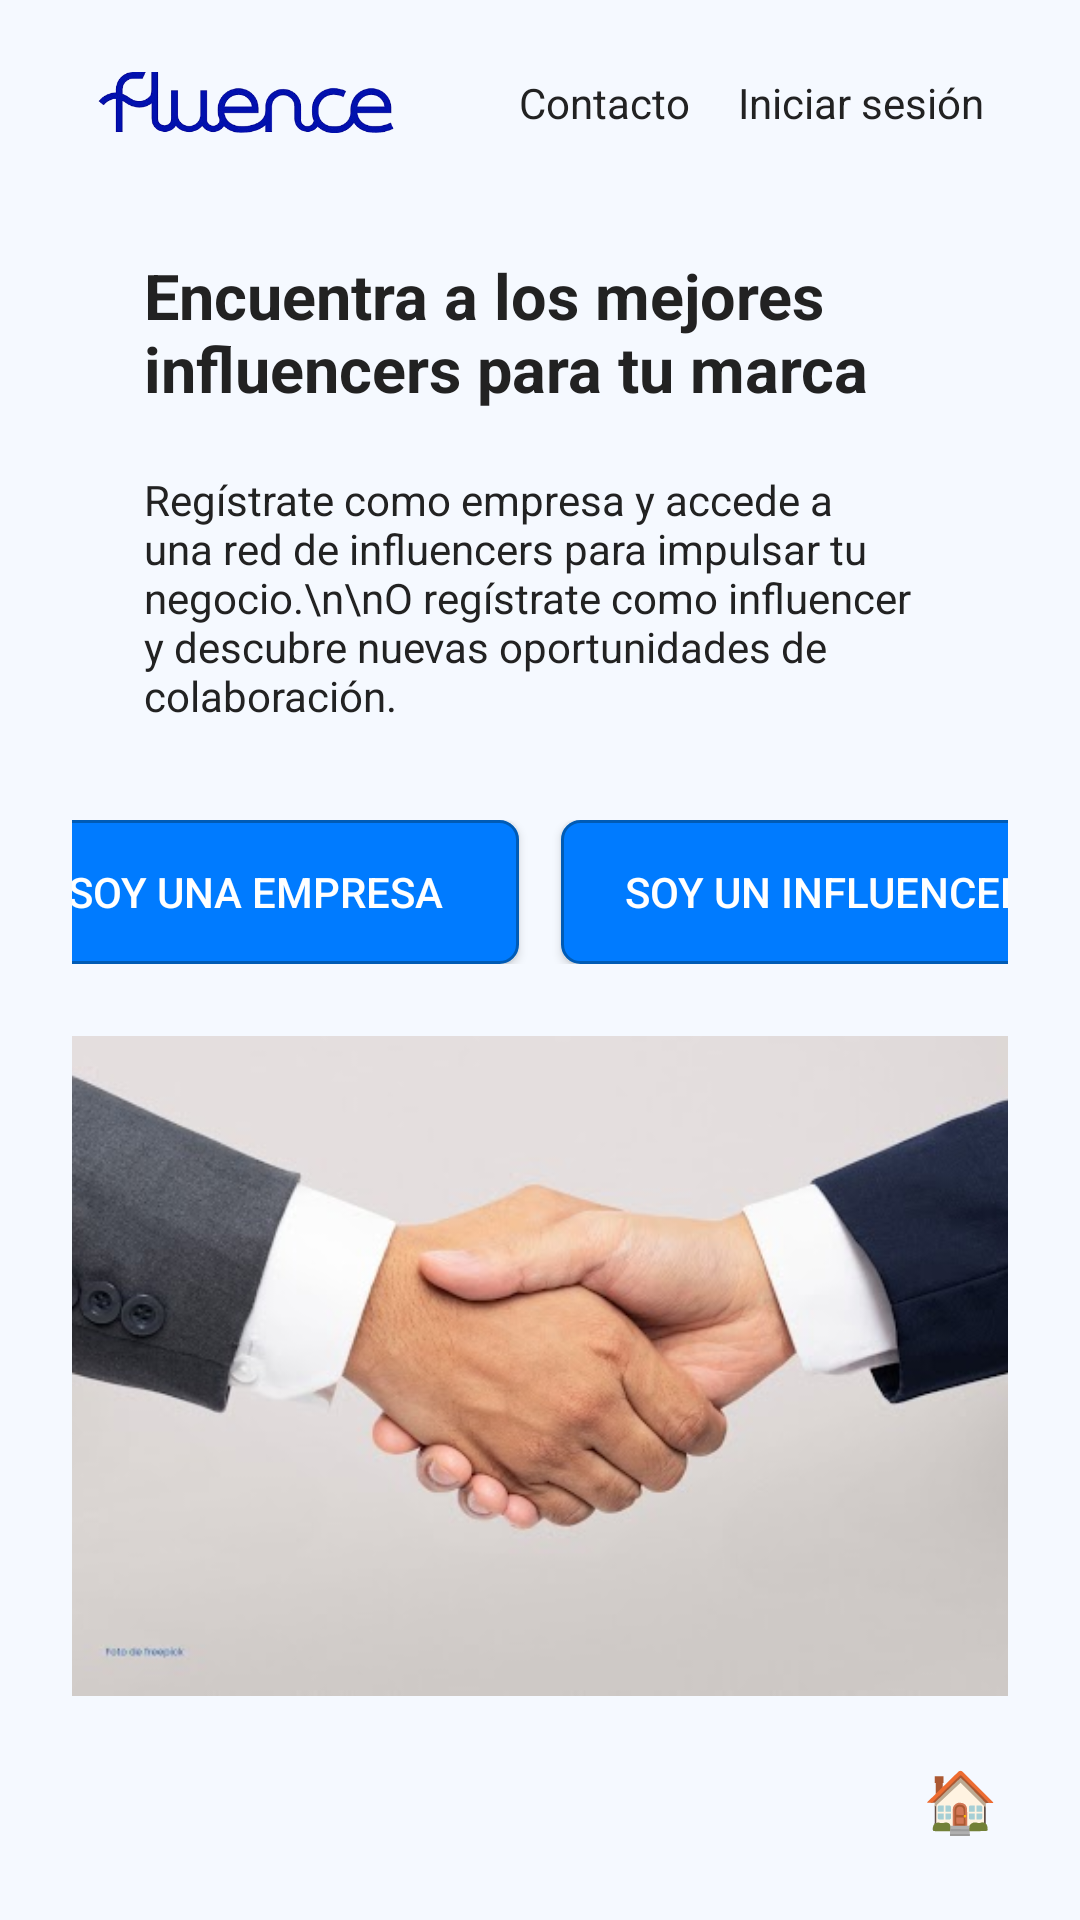

The Android layout XML behind this screen, and the referenced resources:
<!-- AndroidManifest.xml: application theme Theme.FluenceApp -->
<!-- res/layout/activity_main.xml -->
<FrameLayout xmlns:android="http://schemas.android.com/apk/res/android"
    android:layout_width="match_parent"
    android:layout_height="match_parent">

    <ScrollView
        android:id="@+id/main"
        android:layout_width="match_parent"
        android:layout_height="match_parent"
        android:background="@color/background"
        android:fillViewport="true">

        <LinearLayout
            android:layout_width="match_parent"
            android:layout_height="wrap_content"
            android:orientation="vertical"
            android:padding="24dp"
            android:gravity="center_horizontal">

            <LinearLayout
                android:layout_width="match_parent"
                android:layout_height="wrap_content"
                android:orientation="horizontal"
                android:gravity="center_vertical"
                android:layout_marginBottom="32dp"
                android:paddingHorizontal="8dp">

                <ImageView
                    android:id="@+id/logoFluence"
                    android:layout_width="100dp"
                    android:layout_height="wrap_content"
                    android:src="@drawable/logo"
                    android:adjustViewBounds="true"
                    android:contentDescription="Logo de Fluence" />

                <View
                    android:layout_width="0dp"
                    android:layout_height="0dp"
                    android:layout_weight="1" />

                <LinearLayout
                    android:layout_width="wrap_content"
                    android:layout_height="wrap_content"
                    android:orientation="horizontal"
                    android:gravity="end">

                    <TextView
                        android:id="@+id/contacto"
                        android:layout_width="wrap_content"
                        android:layout_height="wrap_content"
                        android:text="Contacto"
                        android:textColor="@color/primary_text"
                        android:textSize="14sp"
                        android:layout_marginEnd="16dp" />

                    <TextView
                        android:id="@+id/iniciarSesion"
                        android:layout_width="wrap_content"
                        android:layout_height="wrap_content"
                        android:text="Iniciar sesión"
                        android:textColor="@color/primary_text"
                        android:textSize="14sp" />
                </LinearLayout>
            </LinearLayout>

            <TextView
                android:layout_width="match_parent"
                android:layout_height="wrap_content"
                android:text="Encuentra a los mejores influencers para tu marca"
                android:textSize="21sp"
                android:textStyle="bold"
                android:textColor="@color/primary_text"
                android:gravity="start"
                android:paddingStart="24dp"
                android:paddingEnd="24dp"
                android:paddingTop="8dp"
                android:paddingBottom="20dp" />

            <TextView
                android:layout_width="match_parent"
                android:layout_height="wrap_content"
                android:text="Regístrate como empresa y accede a una red de influencers para impulsar tu negocio.\n\nO regístrate como influencer y descubre nuevas oportunidades de colaboración."
                android:textSize="14sp"
                android:textColor="@color/primary_text"
                android:gravity="start"
                android:paddingStart="24dp"
                android:paddingEnd="24dp"
                android:paddingBottom="32dp" />

            <LinearLayout
                android:layout_width="wrap_content"
                android:layout_height="wrap_content"
                android:orientation="horizontal"
                android:gravity="center"
                android:layout_marginBottom="24dp">

                <android.widget.Button
                    android:id="@+id/btnEmpresa"
                    android:layout_width="176dp"
                    android:layout_height="48dp"
                    android:text="Soy una Empresa"
                    android:textColor="#FFFFFF"
                    android:textSize="14sp"
                    android:background="@drawable/button_blue"
                    android:layout_marginEnd="14dp"
                    android:gravity="center" />

                <android.widget.Button
                    android:id="@+id/btnInfluencer"
                    android:layout_width="176dp"
                    android:layout_height="48dp"
                    android:text="Soy un Influencer"
                    android:textColor="#FFFFFF"
                    android:textSize="14sp"
                    android:background="@drawable/button_blue"
                    android:gravity="center" />
            </LinearLayout>

            <ImageView
                android:id="@+id/imagenManos"
                android:layout_width="match_parent"
                android:layout_height="220dp"
                android:scaleType="centerCrop"
                android:src="@drawable/apreton" />
        </LinearLayout>
    </ScrollView>

    <Button
        android:id="@+id/btn_ir_home"
        android:layout_width="48dp"
        android:layout_height="48dp"
        android:text="🏠"
        android:background="@android:color/transparent"
        android:textSize="20sp"
        android:layout_gravity="bottom|end"
        android:layout_margin="16dp"/>
</FrameLayout>
<!-- resources referenced by this layout -->
<resources>
  <color name="background">#F5F9FF</color>
  <color name="primary_text">#222222</color>
  <!-- drawable apreton: png bitmap (drawable, 170280 bytes) -->
  <!-- drawable button_blue (drawable) -->
  <shape xmlns:android="http://schemas.android.com/apk/res/android"
      android:shape="rectangle">
      <solid android:color="#007BFF" />
      <corners android:radius="6dp" />
      <stroke android:color="#005BB5" android:width="1dp" />
  </shape>
  <!-- drawable logo: png bitmap (drawable, 42095 bytes) -->
  <style name="Theme.FluenceApp" parent="Theme.Material3.DayNight.NoActionBar">
          <item name="colorPrimary">@color/purple_500</item>
          <item name="colorPrimaryVariant">@color/purple_700</item>
          <item name="colorOnPrimary">@color/white</item>
          <item name="android:windowBackground">@color/white</item>
      </style>
  <color name="purple_500">#6200EE</color>
  <color name="purple_700">#3700B3</color>
  <color name="white">#FFFFFFFF</color>
</resources>
